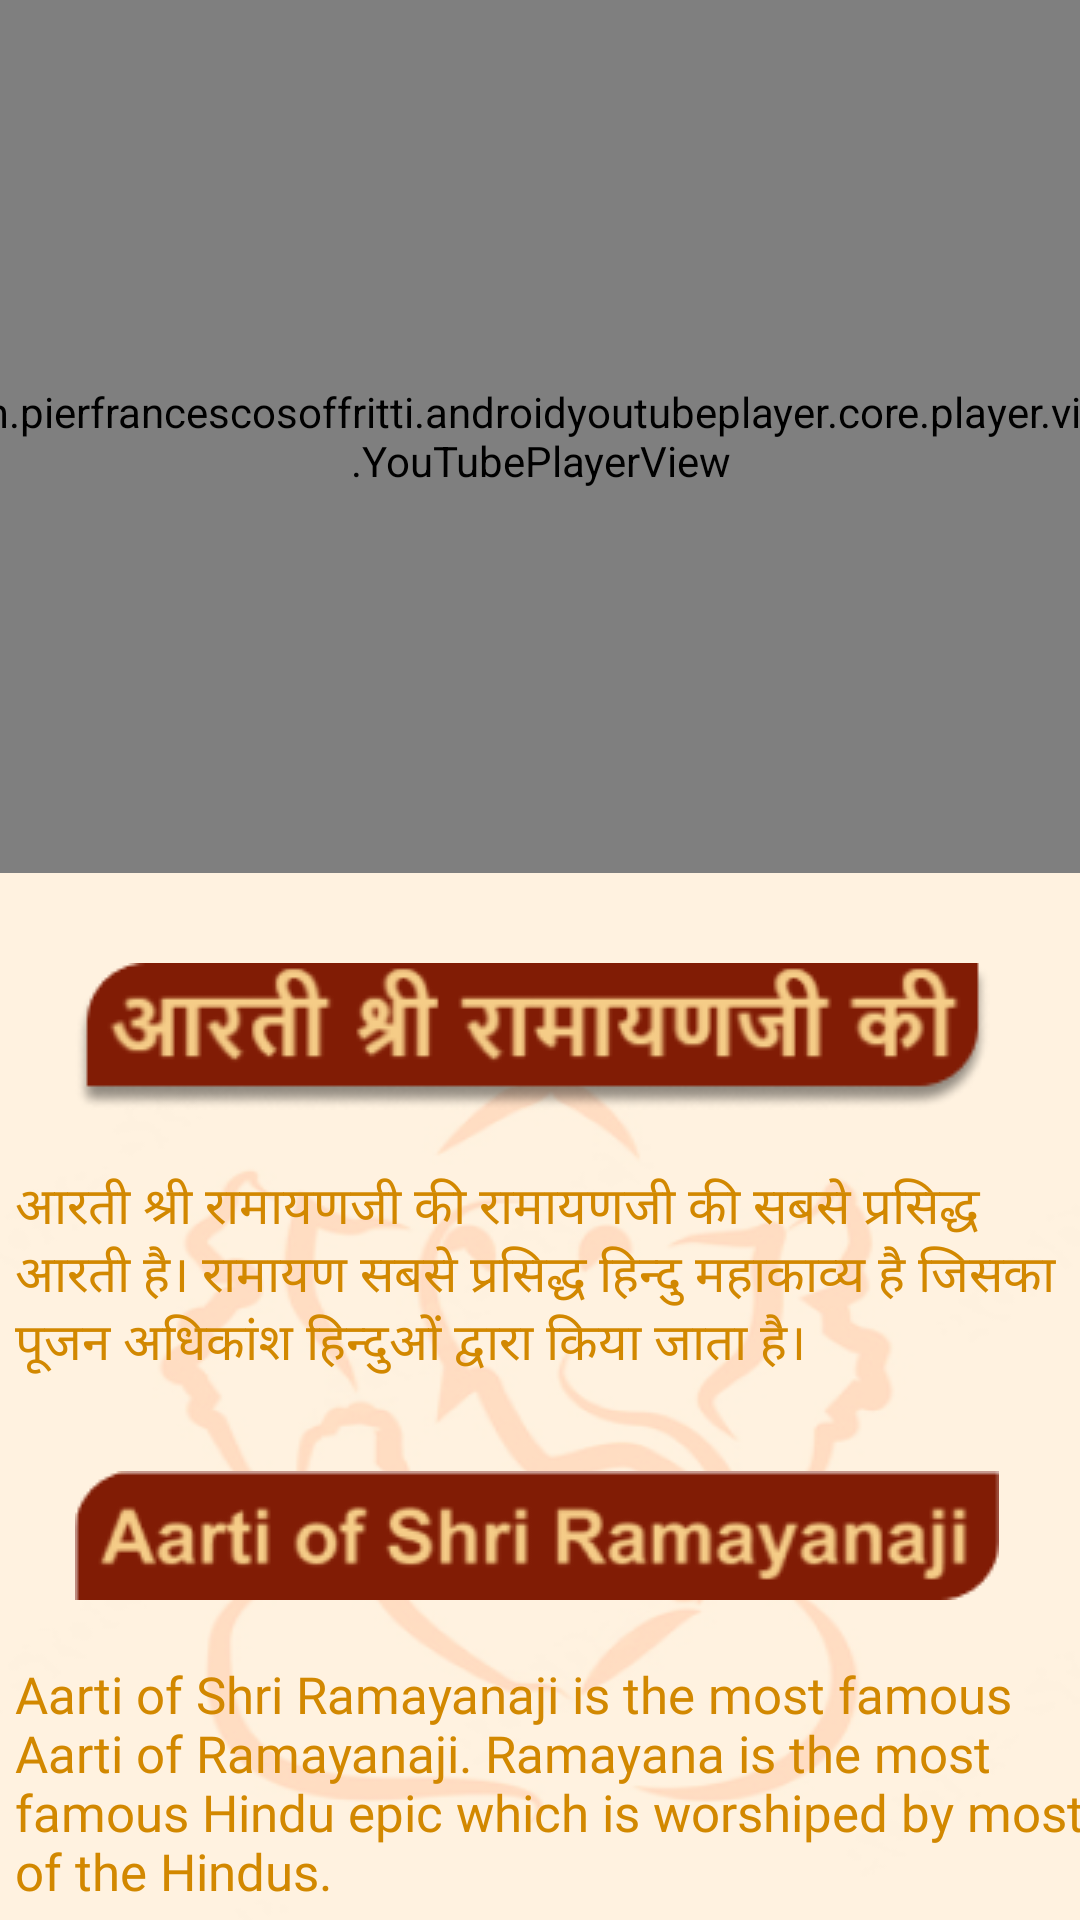

Android layout source for this screen:
<!-- AndroidManifest.xml: application theme Theme.Sanatan -->
<!-- res/layout/activity_godramji.xml -->
<?xml version="1.0" encoding="utf-8"?>
<androidx.constraintlayout.widget.ConstraintLayout xmlns:android="http://schemas.android.com/apk/res/android"
    xmlns:app="http://schemas.android.com/apk/res-auto"
    xmlns:tools="http://schemas.android.com/tools"
    android:layout_width="match_parent"
    android:layout_height="match_parent"
    tools:context=".godramji"
    android:background="@drawable/back">

    <com.pierfrancescosoffritti.androidyoutubeplayer.core.player.views.YouTubePlayerView
        android:id="@+id/youTubePlayerView"
        android:layout_width="411dp"
        android:layout_height="291dp"
        app:autoPlay="true"
        app:layout_constraintEnd_toEndOf="parent"
        app:layout_constraintStart_toStartOf="parent"
        app:layout_constraintTop_toTopOf="parent"
        app:videoId="cItuPdojwQM" />

    <ScrollView
        android:layout_width="411dp"
        android:layout_height="420dp"
        android:layout_marginTop="20dp"
        app:layout_constraintEnd_toEndOf="parent"
        app:layout_constraintStart_toStartOf="parent"
        app:layout_constraintTop_toBottomOf="@+id/youTubePlayerView">

        <LinearLayout
            android:layout_width="match_parent"
            android:layout_height="wrap_content"
            android:orientation="vertical">

            <ImageView
                android:id="@+id/imageView2"
                android:layout_width="wrap_content"
                android:layout_height="wrap_content"
                android:layout_marginStart="50dp"
                android:layout_marginTop="10dp"
                app:layout_constraintEnd_toEndOf="parent"
                app:layout_constraintStart_toStartOf="parent"
                app:layout_constraintTop_toBottomOf="@+id/youTubePlayerView"
                app:srcCompat="@drawable/godramrectangle" />

            <TextView
                android:layout_width="match_parent"
                android:layout_height="wrap_content"
                android:layout_margin="20dp"
                android:fontFamily="@font/poppins_medium"
                android:paddingLeft="10dp"
                android:text="@string/godramhindi"
                android:textColor="@color/sanatan"
                android:textSize="17sp"></TextView>

            <ImageView
                android:id="@+id/imageView3"
                android:layout_width="wrap_content"
                android:layout_height="wrap_content"
                android:layout_marginStart="50dp"
                android:layout_marginTop="10dp"
                app:layout_constraintEnd_toEndOf="parent"
                app:layout_constraintStart_toStartOf="parent"
                app:layout_constraintTop_toBottomOf="@+id/youTubePlayerView"
                app:srcCompat="@drawable/godramrectangle2" />

            <TextView
                android:layout_width="match_parent"
                android:layout_height="wrap_content"
                android:layout_margin="20dp"
                android:fontFamily="@font/poppins_medium"
                android:paddingLeft="10dp"
                android:text="@string/godramenglish"
                android:textColor="@color/sanatan"
                android:textSize="17sp">

            </TextView>

        </LinearLayout>
    </ScrollView>

</androidx.constraintlayout.widget.ConstraintLayout>
<!-- resources referenced by this layout -->
<resources>
  <color name="sanatan">#D28800</color>
  <!-- drawable back: png bitmap (drawable, 49873 bytes) -->
  <!-- drawable godramrectangle: png bitmap (drawable, 10828 bytes) -->
  <!-- drawable godramrectangle2: png bitmap (drawable, 8558 bytes) -->
  <string name="godramenglish">Aarti of Shri Ramayanaji is the most famous Aarti of Ramayanaji. Ramayana is the most famous Hindu epic which is worshiped by most of the Hindus.</string>
  <string name="godramhindi">आरती श्री रामायणजी की रामायणजी की सबसे प्रसिद्ध आरती है। रामायण सबसे प्रसिद्ध हिन्दु महाकाव्य है जिसका पूजन अधिकांश हिन्दुओं द्वारा किया जाता है।</string>
  <style name="Theme.Sanatan" parent="Theme.MaterialComponents.DayNight.DarkActionBar">
          
          <item name="colorPrimary">@color/sanatan</item>
          <item name="colorPrimaryVariant">@color/sanatan</item>
          <item name="colorOnPrimary">@color/white</item>
          
          <item name="colorSecondary">@color/teal_200</item>
          <item name="colorSecondaryVariant">@color/teal_700</item>
          <item name="colorOnSecondary">@color/black</item>
          
          <item name="android:statusBarColor" tools:targetApi="l">?attr/colorPrimaryVariant</item>
          
  
      </style>
  <color name="white">#FFFFFFFF</color>
  <color name="teal_200">#FF03DAC5</color>
  <color name="teal_700">#FF018786</color>
  <color name="black">#FF000000</color>
</resources>
